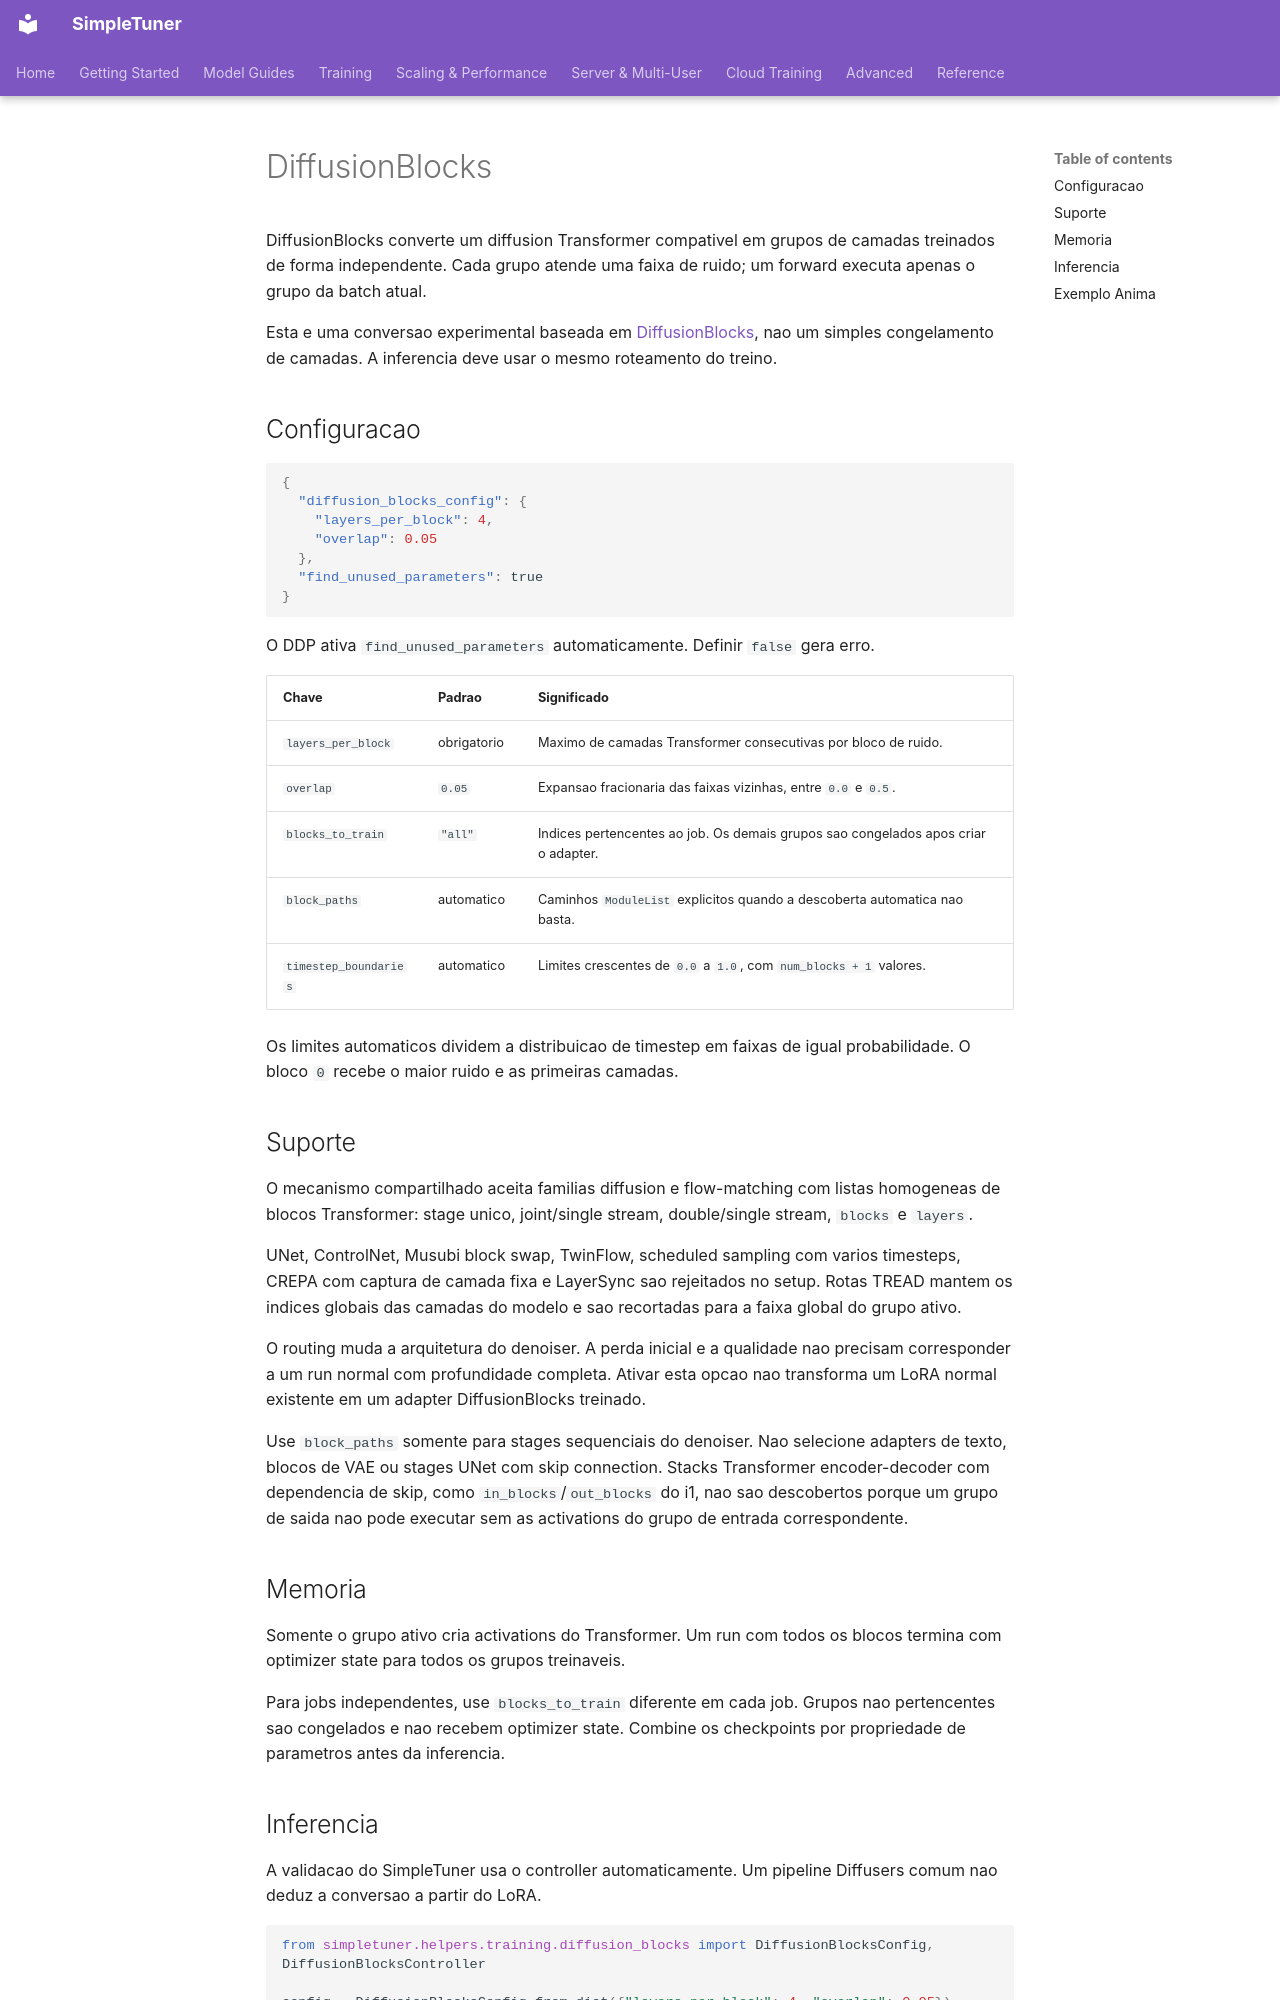

repository: bghira/SimpleTuner · page: experimental/DIFFUSION_BLOCKS.pt-BR/index.html · generator: mkdocs

# DiffusionBlocks

DiffusionBlocks converte um diffusion Transformer compativel em grupos de camadas treinados de forma independente. Cada grupo atende uma faixa de ruido; um forward executa apenas o grupo da batch atual.

Esta e uma conversao experimental baseada em [DiffusionBlocks](https://arxiv.org/abs/2506.14202), nao um simples congelamento de camadas. A inferencia deve usar o mesmo roteamento do treino.

## Configuracao

```json
{
  "diffusion_blocks_config": {
    "layers_per_block": 4,
    "overlap": 0.05
  },
  "find_unused_parameters": true
}
```

O DDP ativa `find_unused_parameters` automaticamente. Definir `false` gera erro.

| Chave | Padrao | Significado |
| --- | --- | --- |
| `layers_per_block` | obrigatorio | Maximo de camadas Transformer consecutivas por bloco de ruido. |
| `overlap` | `0.05` | Expansao fracionaria das faixas vizinhas, entre `0.0` e `0.5`. |
| `blocks_to_train` | `"all"` | Indices pertencentes ao job. Os demais grupos sao congelados apos criar o adapter. |
| `block_paths` | automatico | Caminhos `ModuleList` explicitos quando a descoberta automatica nao basta. |
| `timestep_boundaries` | automatico | Limites crescentes de `0.0` a `1.0`, com `num_blocks + 1` valores. |

Os limites automaticos dividem a distribuicao de timestep em faixas de igual probabilidade. O bloco `0` recebe o maior ruido e as primeiras camadas.

## Suporte

O mecanismo compartilhado aceita familias diffusion e flow-matching com listas homogeneas de blocos Transformer: stage unico, joint/single stream, double/single stream, `blocks` e `layers`.

UNet, ControlNet, Musubi block swap, TwinFlow, scheduled sampling com varios timesteps, CREPA com captura de camada fixa e LayerSync sao rejeitados no setup. Rotas TREAD mantem os indices globais das camadas do modelo e sao recortadas para a faixa global do grupo ativo.

O routing muda a arquitetura do denoiser. A perda inicial e a qualidade nao precisam corresponder a um run normal com profundidade completa. Ativar esta opcao nao transforma um LoRA normal existente em um adapter DiffusionBlocks treinado.

Use `block_paths` somente para stages sequenciais do denoiser. Nao selecione adapters de texto, blocos de VAE ou stages UNet com skip connection.
Stacks Transformer encoder-decoder com dependencia de skip, como `in_blocks`/`out_blocks` do i1, nao sao descobertos porque um grupo de saida nao pode executar sem as activations do grupo de entrada correspondente.

## Memoria

Somente o grupo ativo cria activations do Transformer. Um run com todos os blocos termina com optimizer state para todos os grupos treinaveis.

Para jobs independentes, use `blocks_to_train` diferente em cada job. Grupos nao pertencentes sao congelados e nao recebem optimizer state. Combine os checkpoints por propriedade de parametros antes da inferencia.
